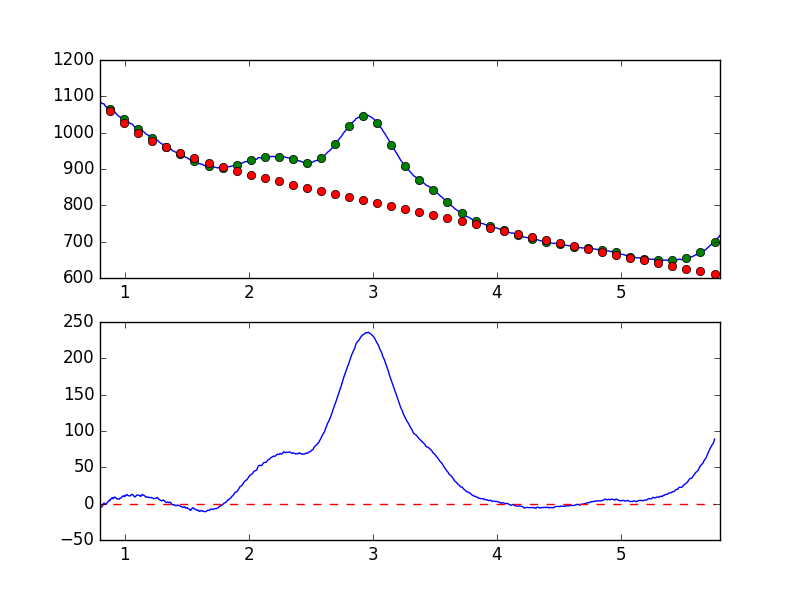

Data behind this chart, as committed beside it:
7.681951752392544019e-01, -8.417149525619834094e+00
7.738631750302433776e-01, -7.881520840104940362e+00
7.795311748212323533e-01, -7.116163979819248198e+00
7.851991746122213289e-01, -7.989975738566272412e+00
7.908671744032103046e-01, -6.532497441398845694e+00
7.965351741941992803e-01, -6.010453030557982856e+00
8.022031739851883669e-01, -6.602919963909243961e+00
8.078711737761772316e-01, -4.208213980568416446e+00
8.135391735671662072e-01, -4.355143983714015121e+00
8.192071733581552939e-01, -3.104989579648645304e+00
8.248751731491442696e-01, -1.600207132488776551e+00
8.305431729401332452e-01, 7.635731655252584460e-01
8.362111727311222209e-01, 4.112777627778996248e-01
8.418791725221110855e-01, -1.399281150159367826e+00
8.475471723131001722e-01, -5.760628670898313430e-01
8.532151721040891479e-01, -1.566653536913236167e-01
8.588831718950781235e-01, 1.666528268107413169e+00
8.645511716860672102e-01, 2.745080188878091576e+00
8.702191714770560749e-01, 3.146983263255833663e+00
8.758871712680450505e-01, 5.015425658373487749e+00
8.815551710590340262e-01, 4.360660971054358015e+00
8.872231708500230019e-01, 6.594057517798319168e+00
8.928911706410120885e-01, 7.065060657885169348e+00
8.985591704320010642e-01, 8.319884767148550964e+00
9.042271702229900399e-01, 6.822957112047333794e+00
9.098951700139790155e-01, 7.265145388727432874e+00
9.155631698049678802e-01, 9.067786043335900104e+00
9.212311695959569668e-01, 8.604241889204786276e+00
9.268991693869459425e-01, 8.295361091231598039e+00
9.325671691779349182e-01, 6.957621697124523052e+00
9.382351689689240049e-01, 6.841339645217431098e+00
9.439031687599129805e-01, 6.206596498843737209e+00
9.495711685509018452e-01, 6.425046086962083791e+00
9.552391683418909318e-01, 6.162531691657022748e+00
9.609071681328797965e-01, 7.305355579386286990e+00
9.665751679238688832e-01, 7.883862985358518927e+00
9.722431677148579698e-01, 8.023125707283043084e+00
9.779111675058468345e-01, 9.408396206930774497e+00
9.835791672968358101e-01, 1.050043964138490082e+01
9.892471670878246748e-01, 1.019617839429201922e+01
9.949151668788137615e-01, 1.060518133367349947e+01
1.000583166669802848e+00, 9.685860717384002783e+00
1.006251166460791602e+00, 1.139063517511294776e+01
1.011919166251780799e+00, 1.218287610138327182e+01
1.017587166042769553e+00, 1.262287871884188917e+01
1.023255165833758751e+00, 1.124457106263810147e+01
1.028923165624747726e+00, 1.065463507416905031e+01
1.034591165415736702e+00, 1.087601246045778680e+01
1.040259165206725678e+00, 1.082019473321486203e+01
1.045927164997714431e+00, 1.070421539633787233e+01
1.051595164788703629e+00, 1.220372611778759619e+01
1.057263164579692605e+00, 1.265929555771197101e+01
1.062931164370681802e+00, 1.261205389969632051e+01
1.068599164161670556e+00, 1.124943259685687735e+01
1.074267163952659310e+00, 1.030586017262339737e+01
1.079935163743648507e+00, 9.107317884799726926e+00
1.085603163534637483e+00, 9.681752323221417100e+00
1.091271163325626681e+00, 1.065049386678629162e+01
1.096939163116615434e+00, 1.178508041392331052e+01
1.102607162907604632e+00, 1.179839507790609332e+01
1.108275162698593386e+00, 1.143933171419428163e+01
... 839 more rows
